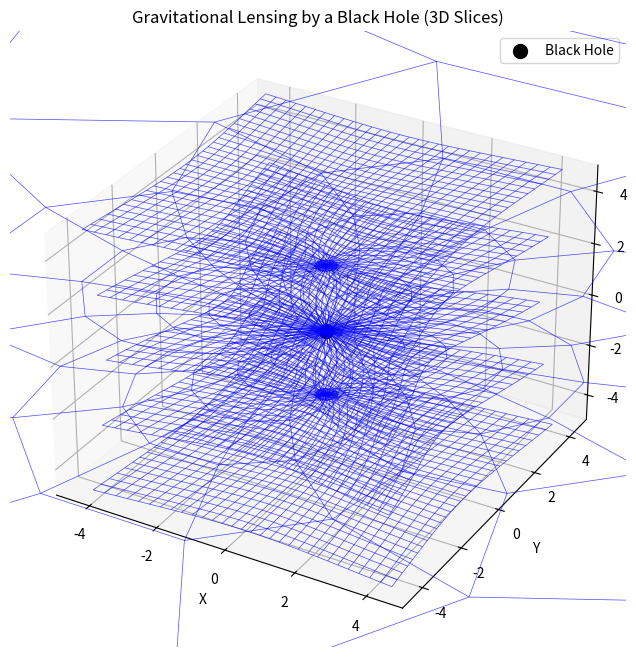

Generate this figure with matplotlib:
import numpy as np
import matplotlib.pyplot as plt
from mpl_toolkits.mplot3d import Axes3D

# Constants
black_hole_mass = 10  # Arbitrary mass of the black hole
gravitational_constant = 1  # Simplified for visualization
light_speed = 1  # Simplified for visualization
black_hole_position = (0, 0, 0)  # Center of the 3D grid


# Function to calculate the deflection due to gravitational lensing
def gravitational_lensing_3d(x, y, z, bh_x, bh_y, bh_z, mass):
    dx = x - bh_x
    dy = y - bh_y
    dz = z - bh_z
    r = np.sqrt(dx**2 + dy**2 + dz**2) + 1e-6  # Avoid division by zero
    deflection = gravitational_constant * mass / (r * light_speed**2)
    return (
        x - deflection * dx / r,
        y - deflection * dy / r,
        z - deflection * dz / r,
    )


# Generate a 3D grid of light rays
grid_size = 30
x = np.linspace(-5, 5, grid_size)
y = np.linspace(-5, 5, grid_size)
z = np.linspace(-5, 5, grid_size)
xx, yy, zz = np.meshgrid(x, y, z)

# Apply lensing effect
deflected_x, deflected_y, deflected_z = gravitational_lensing_3d(
    xx, yy, zz, *black_hole_position, black_hole_mass
)

# Plot the results
fig = plt.figure(figsize=(12, 8))
ax = fig.add_subplot(111, projection="3d")

# Choose a fixed Z plane for wireframe visualization
z_slices = np.linspace(-5, 5, 5)  # Slices at 5 different Z-values

for z_slice in z_slices:
    idx = np.abs(z - z_slice).argmin()  # Closest Z-slice index
    ax.plot_wireframe(
        deflected_x[:, :, idx],
        deflected_y[:, :, idx],
        z_slice * np.ones_like(deflected_x[:, :, idx]),
        color="blue",
        alpha=0.7,
        linewidth=0.5,
    )

# Plot the black hole
ax.scatter(*black_hole_position, color="black", s=100, label="Black Hole")

# Set plot limits and labels
ax.set_xlim([-5, 5])
ax.set_ylim([-5, 5])
ax.set_zlim([-5, 5])
ax.set_title("Gravitational Lensing by a Black Hole (3D Slices)")
ax.set_xlabel("X")
ax.set_ylabel("Y")
ax.set_zlabel("Z")
ax.legend()

plt.show()
